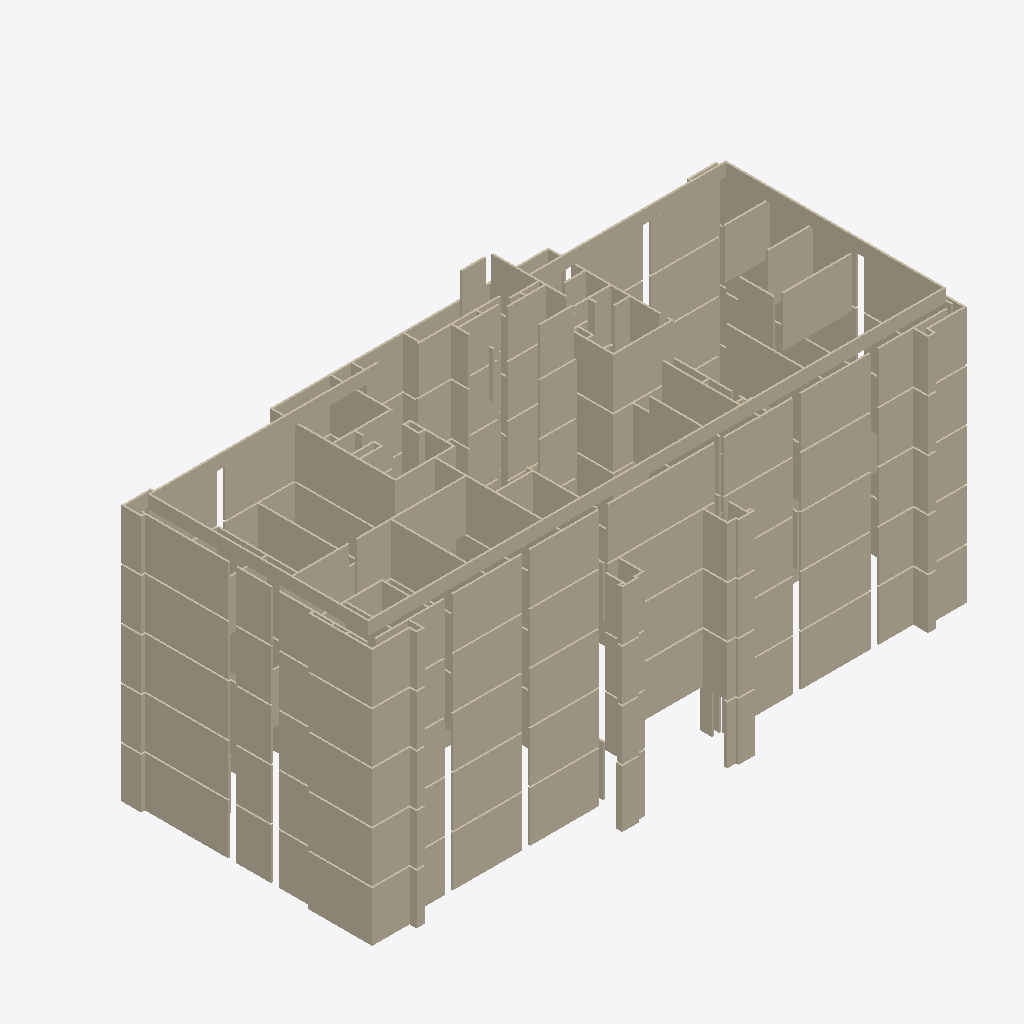
Isometric view of an IFC building model (IFC-SPF (STEP), schema IFC4, length unit millimetre), seen from the south-west, elements coloured by IFC class: 290 walls (beige).
Extent 46.1 m × 27.4 m × 24.1 m (x, y, z). Storeys (7): L1 at 0.00 m; L2 at 4.00 m; L3 at 8.00 m; L4 at 12.00 m; L5 at 16.00 m; L DAK at 20.00 m; L DAK ATAP at 23.70 m. Elements (581): 573 IfcWall, 3 IfcRoof, 3 IfcSlab, 1 IfcRailing, 1 IfcStair.

HEADER;
FILE_DESCRIPTION(('ViewDefinition [ReferenceView_V1.2]','RevitIdentifiers [ContentGUID: 9ddea121-2c89-4909-9930-577adf224f30, VersionGUID: 18995829-e91d-4183-99b0-59725234370a, NumberOfSaves: 13]','CoordinateReference [CoordinateBase: Shared Coordinates]','ExchangeRequirement [Architecture]'),'2;1');
FILE_NAME('ARS-K.ifc','2026-05-20T16:40:37+07:00',(''),(''),'ODA SDAI 25.12','Autodesk - Revit 26.4.0.32 (ENU) - 26.4.0.32','');
FILE_SCHEMA(('IFC4'));
ENDSEC;
DATA;
#18=IFCPROJECT('2Ttg4XB8b92PamLteWtR30',#6,'Project Number',$,$,'Project Name','Project Status',(#13),#47901);
#52=IFCSITE('2Ttg4XB8b92PamLteWtR32',#6,'Default',$,$,#51,$,$,.ELEMENT.,(42,21,31,401672),(-71,-3,-24,-345703),0.0,$,$);
#22=IFCBUILDING('2Ttg4XB8b92PamLteWtR31',#6,'Building Name',$,$,#21,$,'Building Name',.ELEMENT.,$,$,#19);
#25=IFCBUILDINGSTOREY('2JF4e6axWHqu3u0C1FZlmi',#6,'L1',$,$,#24,$,'L1',.ELEMENT.,0.0);
#29=IFCBUILDINGSTOREY('1ZGO8hrFCHqw0v0026FpFv',#6,'L2',$,$,#28,$,'L2',.ELEMENT.,4000.0000000000005);
#33=IFCBUILDINGSTOREY('16DVP1O4v7FQlSev72q7aJ',#6,'L3',$,$,#32,$,'L3',.ELEMENT.,7999.99999999986);
#37=IFCBUILDINGSTOREY('16DVP1O4v7FQlSev72q7aG',#6,'L4',$,$,#36,$,'L4',.ELEMENT.,11999.99999999972);
#41=IFCBUILDINGSTOREY('16DVP1O4v7FQlSev72q7aH',#6,'L5',$,$,#40,$,'L5',.ELEMENT.,15999.999999999578);
#45=IFCBUILDINGSTOREY('16DVP1O4v7FQlSev72q7aM',#6,'L DAK',$,$,#44,$,'L DAK',.ELEMENT.,19999.99999999944);
#49=IFCBUILDINGSTOREY('16DVP1O4v7FQlSev72q7aN',#6,'L DAK ATAP',$,$,#48,$,'L DAK ATAP',.ELEMENT.,23699.999999999298);
#42714=IFCWALL('0B9pJI_R17nPcTzYdUFc2m',#6,'Basic Wall:Dinding Bata:1696925',$,$,#42663,#42667,'1696925',.NOTDEFINED.);
#36999=IFCWALL('10A5rRT_j0xeHEuKnZ2ftk',#6,'Basic Wall:Dinding Bata:1691756',$,$,#36948,#36952,'1691756',.NOTDEFINED.);
#37760=IFCWALL('10A5rRT_j0xeHEuKnZ2ftx',#6,'Basic Wall:Dinding Bata:1691769',$,$,#37667,#37671,'1691769',.NOTDEFINED.);
#34719=IFCWALL('10A5rRT_j0xeHEuKnZ2ft8',#6,'Basic Wall:Dinding Bata:1691722',$,$,#34654,#34658,'1691722',.NOTDEFINED.);
#25521=IFCWALL('3Bk_zvqwb37w3rbBe0bE38',#6,'Basic Wall:Dinding Bata:1689954',$,$,#25442,#25446,'1689954',.NOTDEFINED.);
#1336=IFCWALL('16DVP1O4v7FQlSev72q6ls',#6,'Basic Wall:Dinding Bata:1668340',$,$,#1271,#1275,'1668340',.NOTDEFINED.);
#5384=IFCWALL('04TxByNq91PAkEDTJjXk9j',#6,'Basic Wall:Dinding Bata:1673322',$,$,#5319,#5323,'1673322',.NOTDEFINED.);
#9779=IFCWALL('1CLkevGYfEgAfmrrbn7amP',#6,'Basic Wall:Dinding Bata:1675062',$,$,#9714,#9718,'1675062',.NOTDEFINED.);
#40531=IFCWALL('10A5rRT_j0xeHEuKnZ2fqY',#6,'Basic Wall:Dinding Bata:1691808',$,$,#40466,#40470,'1691808',.NOTDEFINED.);
#37276=IFCWALL('10A5rRT_j0xeHEuKnZ2ftn',#6,'Basic Wall:Dinding Bata:1691763',$,$,#37169,#37173,'1691763',.NOTDEFINED.);
#35411=IFCWALL('10A5rRT_j0xeHEuKnZ2ftG',#6,'Basic Wall:Dinding Bata:1691730',$,$,#35346,#35350,'1691730',.NOTDEFINED.);
#6228=IFCWALL('04TxByNq91PAkEDTJjXk9p',#6,'Basic Wall:Dinding Bata:1673332',$,$,#6177,#6181,'1673332',.NOTDEFINED.);
#26227=IFCWALL('3Bk_zvqwb37w3rbBe0bE30',#6,'Basic Wall:Dinding Bata:1689962',$,$,#26148,#26152,'1689962',.NOTDEFINED.);
#2194=IFCWALL('04TxByNq91PAkEDTJjXXIP',#6,'Basic Wall:Dinding Bata:1670814',$,$,#2143,#2147,'1670814',.NOTDEFINED.);
#10485=IFCWALL('1CLkevGYfEgAfmrrbn7anl',#6,'Basic Wall:Dinding Bata:1675072',$,$,#10434,#10438,'1675072',.NOTDEFINED.);
#33903=IFCWALL('10A5rRT_j0xeHEuKnZ2ft2',#6,'Basic Wall:Dinding Bata:1691712',$,$,#33838,#33842,'1691712',.NOTDEFINED.);
#34456=IFCWALL('10A5rRT_j0xeHEuKnZ2ft5',#6,'Basic Wall:Dinding Bata:1691719',$,$,#34391,#34395,'1691719',.NOTDEFINED.);
#41332=IFCWALL('10A5rRT_j0xeHEuKnZ2fuL',#6,'Basic Wall:Dinding Bata:1692567',$,$,#41281,#41285,'1692567',.NOTDEFINED.);
#35494=IFCWALL('10A5rRT_j0xeHEuKnZ2ftH',#6,'Basic Wall:Dinding Bata:1691731',$,$,#35429,#35433,'1691731',.NOTDEFINED.);
#25244=IFCWALL('3Bk_zvqwb37w3rbBe0bE3r',#6,'Basic Wall:Dinding Bata:1689951',$,$,#25179,#25183,'1689951',.NOTDEFINED.);
#1101=IFCWALL('16DVP1O4v7FQlSev72q6q0',#6,'Basic Wall:Dinding Bata:1667586',$,$,#1050,#1054,'1667586',.NOTDEFINED.);
#4624=IFCWALL('04TxByNq91PAkEDTJjXk9d',#6,'Basic Wall:Dinding Bata:1673312',$,$,#4559,#4563,'1673312',.NOTDEFINED.);
#9502=IFCWALL('1CLkevGYfEgAfmrrbn7amS',#6,'Basic Wall:Dinding Bata:1675059',$,$,#9437,#9441,'1675059',.NOTDEFINED.);
#576=IFCWALL('16DVP1O4v7FQlSev72q78a',#6,'Basic Wall:Dinding Bata:1666342',$,$,#525,#529,'1666342',.NOTDEFINED.);
#5149=IFCWALL('04TxByNq91PAkEDTJjXk9W',#6,'Basic Wall:Dinding Bata:1673319',$,$,#5098,#5102,'1673319',.NOTDEFINED.);
#24691=IFCWALL('3Bk_zvqwb37w3rbBe0bE3o',#6,'Basic Wall:Dinding Bata:1689944',$,$,#24626,#24630,'1689944',.NOTDEFINED.);
#8949=IFCWALL('1CLkevGYfEgAfmrrbn7am3',#6,'Basic Wall:Dinding Bata:1675052',$,$,#8884,#8888,'1675052',.NOTDEFINED.);
#28133=IFCWALL('3Bk_zvqwb37w3rbBe0bE0k',#6,'Basic Wall:Dinding Bata:1689988',$,$,#28054,#28058,'1689988',.NOTDEFINED.);
#40918=IFCWALL('10A5rRT_j0xeHEuKnZ2fqd',#6,'Basic Wall:Dinding Bata:1691813',$,$,#40839,#40843,'1691813',.NOTDEFINED.);
#34871=IFCWALL('10A5rRT_j0xeHEuKnZ2ftE',#6,'Basic Wall:Dinding Bata:1691724',$,$,#34820,#34824,'1691724',.NOTDEFINED.);
#25839=IFCWALL('3Bk_zvqwb37w3rbBe0bE3C',#6,'Basic Wall:Dinding Bata:1689958',$,$,#25774,#25778,'1689958',.NOTDEFINED.);
#35023=IFCWALL('10A5rRT_j0xeHEuKnZ2ftC',#6,'Basic Wall:Dinding Bata:1691726',$,$,#34958,#34962,'1691726',.NOTDEFINED.);
#42576=IFCWALL('0B9pJI_R17nPcTzYdUFcTI',#6,'Basic Wall:Dinding Bata:1696639',$,$,#42525,#42529,'1696639',.NOTDEFINED.);
#35867=IFCWALL('10A5rRT_j0xeHEuKnZ2ftQ',#6,'Basic Wall:Dinding Bata:1691736',$,$,#35788,#35792,'1691736',.NOTDEFINED.);
#42645=IFCWALL('0B9pJI_R17nPcTzYdUFc0a',#6,'Basic Wall:Dinding Bata:1696777',$,$,#42594,#42598,'1696777',.NOTDEFINED.);
#6684=IFCWALL('04TxByNq91PAkEDTJjXk9z',#6,'Basic Wall:Dinding Bata:1673338',$,$,#6605,#6609,'1673338',.NOTDEFINED.);
#26683=IFCWALL('3Bk_zvqwb37w3rbBe0bE3Q',#6,'Basic Wall:Dinding Bata:1689968',$,$,#26604,#26608,'1689968',.NOTDEFINED.);
#2650=IFCWALL('04TxByNq91PAkEDTJjXkWd',#6,'Basic Wall:Dinding Bata:1671712',$,$,#2571,#2575,'1671712',.NOTDEFINED.);
#10941=IFCWALL('1CLkevGYfEgAfmrrbn7anf',#6,'Basic Wall:Dinding Bata:1675078',$,$,#10862,#10866,'1675078',.NOTDEFINED.);
#42783=IFCWALL('0B9pJI_R17nPcTzYdUFc3K',#6,'Basic Wall:Dinding Bata:1697017',$,$,#42732,#42736,'1697017',.NOTDEFINED.);
#41401=IFCWALL('10A5rRT_j0xeHEuKnZ2fc$',#6,'Basic Wall:Dinding Bata:1692733',$,$,#41350,#41354,'1692733',.NOTDEFINED.);
#8355=IFCWALL('1CLkevGYfEgAfmrrbn7aze',#6,'Basic Wall:Dinding Bata:1674311',$,$,#8276,#8280,'1674311',.NOTDEFINED.);
#12612=IFCWALL('1CLkevGYfEgAfmrrbn7ano',#6,'Basic Wall:Dinding Bata:1675101',$,$,#12533,#12537,'1675101',.NOTDEFINED.);
#39895=IFCWALL('10A5rRT_j0xeHEuKnZ2fqK',#6,'Basic Wall:Dinding Bata:1691798',$,$,#39844,#39848,'1691798',.NOTDEFINED.);
#40600=IFCWALL('10A5rRT_j0xeHEuKnZ2fqZ',#6,'Basic Wall:Dinding Bata:1691809',$,$,#40549,#40553,'1691809',.NOTDEFINED.);
#42852=IFCWALL('0B9pJI_R17nPcTzYdUFc5t',#6,'Basic Wall:Dinding Bata:1697114',$,$,#42801,#42805,'1697114',.NOTDEFINED.);
#35134=IFCWALL('10A5rRT_j0xeHEuKnZ2ftD',#6,'Basic Wall:Dinding Bata:1691727',$,$,#35041,#35045,'1691727',.NOTDEFINED.);
#26310=IFCWALL('3Bk_zvqwb37w3rbBe0bE31',#6,'Basic Wall:Dinding Bata:1689963',$,$,#26245,#26249,'1689963',.NOTDEFINED.);
#33530=IFCWALL('3Bk_zvqwb37w3rbBe0bEQK',#6,'Basic Wall:Dinding Bata:1691454',$,$,#33479,#33483,'1691454',.NOTDEFINED.);
#41056=IFCWALL('10A5rRT_j0xeHEuKnZ2fqb',#6,'Basic Wall:Dinding Bata:1691815',$,$,#41005,#41009,'1691815',.NOTDEFINED.);
#41194=IFCWALL('10A5rRT_j0xeHEuKnZ2fzB',#6,'Basic Wall:Dinding Bata:1692361',$,$,#41143,#41147,'1692361',.NOTDEFINED.);
#29184=IFCWALL('3Bk_zvqwb37w3rbBe0bE0x',#6,'Basic Wall:Dinding Bata:1690001',$,$,#29091,#29095,'1690001',.NOTDEFINED.);
#35245=IFCWALL('10A5rRT_j0xeHEuKnZ2ftI',#6,'Basic Wall:Dinding Bata:1691728',$,$,#35152,#35156,'1691728',.NOTDEFINED.);
#10125=IFCWALL('1CLkevGYfEgAfmrrbn7amJ',#6,'Basic Wall:Dinding Bata:1675068',$,$,#10060,#10064,'1675068',.NOTDEFINED.);
#35328=IFCWALL('10A5rRT_j0xeHEuKnZ2ftJ',#6,'Basic Wall:Dinding Bata:1691729',$,$,#35263,#35267,'1691729',.NOTDEFINED.);
#41263=IFCWALL('10A5rRT_j0xeHEuKnZ2fwY',#6,'Basic Wall:Dinding Bata:1692448',$,$,#41212,#41216,'1692448',.NOTDEFINED.);
#34940=IFCWALL('10A5rRT_j0xeHEuKnZ2ftF',#6,'Basic Wall:Dinding Bata:1691725',$,$,#34889,#34893,'1691725',.NOTDEFINED.);
#2277=IFCWALL('04TxByNq91PAkEDTJjXXKi',#6,'Basic Wall:Dinding Bata:1670955',$,$,#2212,#2216,'1670955',.NOTDEFINED.);
#38976=IFCWALL('10A5rRT_j0xeHEuKnZ2fq8',#6,'Basic Wall:Dinding Bata:1691786',$,$,#38925,#38929,'1691786',.NOTDEFINED.);
#42203=IFCWALL('041sj$Ml92Dw_xxlvvoMTg',#6,'Basic Wall:Dinding Bata:1694633',$,$,#42124,#42128,'1694633',.NOTDEFINED.);
#40987=IFCWALL('10A5rRT_j0xeHEuKnZ2fqa',#6,'Basic Wall:Dinding Bata:1691814',$,$,#40936,#40940,'1691814',.NOTDEFINED.);
#35770=IFCWALL('10A5rRT_j0xeHEuKnZ2ftL',#6,'Basic Wall:Dinding Bata:1691735',$,$,#35719,#35723,'1691735',.NOTDEFINED.);
#6311=IFCWALL('04TxByNq91PAkEDTJjXk9o',#6,'Basic Wall:Dinding Bata:1673333',$,$,#6246,#6250,'1673333',.NOTDEFINED.);
#10568=IFCWALL('1CLkevGYfEgAfmrrbn7ank',#6,'Basic Wall:Dinding Bata:1675073',$,$,#10503,#10507,'1675073',.NOTDEFINED.);
#6587=IFCWALL('04TxByNq91PAkEDTJjXk9_',#6,'Basic Wall:Dinding Bata:1673337',$,$,#6536,#6540,'1673337',.NOTDEFINED.);
#26586=IFCWALL('3Bk_zvqwb37w3rbBe0bE35',#6,'Basic Wall:Dinding Bata:1689967',$,$,#26535,#26539,'1689967',.NOTDEFINED.);
#2553=IFCWALL('04TxByNq91PAkEDTJjXkkg',#6,'Basic Wall:Dinding Bata:1671597',$,$,#2502,#2506,'1671597',.NOTDEFINED.);
#10844=IFCWALL('1CLkevGYfEgAfmrrbn7ang',#6,'Basic Wall:Dinding Bata:1675077',$,$,#10793,#10797,'1675077',.NOTDEFINED.);
#39978=IFCWALL('10A5rRT_j0xeHEuKnZ2fqL',#6,'Basic Wall:Dinding Bata:1691799',$,$,#39913,#39917,'1691799',.NOTDEFINED.);
#34636=IFCWALL('10A5rRT_j0xeHEuKnZ2ftB',#6,'Basic Wall:Dinding Bata:1691721',$,$,#34585,#34589,'1691721',.NOTDEFINED.);
#9696=IFCWALL('1CLkevGYfEgAfmrrbn7amQ',#6,'Basic Wall:Dinding Bata:1675061',$,$,#9631,#9635,'1675061',.NOTDEFINED.);
#1253=IFCWALL('16DVP1O4v7FQlSev72q6kS',#6,'Basic Wall:Dinding Bata:1668254',$,$,#1202,#1206,'1668254',.NOTDEFINED.);
#5301=IFCWALL('04TxByNq91PAkEDTJjXk9k',#6,'Basic Wall:Dinding Bata:1673321',$,$,#5250,#5254,'1673321',.NOTDEFINED.);
#25424=IFCWALL('3Bk_zvqwb37w3rbBe0bE3B',#6,'Basic Wall:Dinding Bata:1689953',$,$,#25373,#25377,'1689953',.NOTDEFINED.);
#31541=IFCWALL('3Bk_zvqwb37w3rbBe0bE05',#6,'Basic Wall:Dinding Bata:1690031',$,$,#31476,#31480,'1690031',.NOTDEFINED.);
#2125=IFCWALL('04TxByNq91PAkEDTJjXXTQ',#6,'Basic Wall:Dinding Bata:1670493',$,$,#2060,#2064,'1670493',.NOTDEFINED.);
#10416=IFCWALL('1CLkevGYfEgAfmrrbn7amG',#6,'Basic Wall:Dinding Bata:1675071',$,$,#10351,#10355,'1675071',.NOTDEFINED.);
#6159=IFCWALL('04TxByNq91PAkEDTJjXk9q',#6,'Basic Wall:Dinding Bata:1673331',$,$,#6094,#6098,'1673331',.NOTDEFINED.);
#26130=IFCWALL('3Bk_zvqwb37w3rbBe0bE33',#6,'Basic Wall:Dinding Bata:1689961',$,$,#26051,#26055,'1689961',.NOTDEFINED.);
#40448=IFCWALL('10A5rRT_j0xeHEuKnZ2fqT',#6,'Basic Wall:Dinding Bata:1691807',$,$,#40397,#40401,'1691807',.NOTDEFINED.);
#41954=IFCWALL('041sj$Ml92Dw_xxlvvoMPx',#6,'Basic Wall:Dinding Bata:1694392',$,$,#41889,#41893,'1694392',.NOTDEFINED.);
#30525=IFCWALL('3Bk_zvqwb37w3rbBe0bE08',#6,'Basic Wall:Dinding Bata:1690018',$,$,#30474,#30478,'1690018',.NOTDEFINED.);
#41125=IFCWALL('10A5rRT_j0xeHEuKnZ2fqj',#6,'Basic Wall:Dinding Bata:1691823',$,$,#41074,#41078,'1691823',.NOTDEFINED.);
#41871=IFCWALL('041sj$Ml92Dw_xxlvvoMKy',#6,'Basic Wall:Dinding Bata:1694207',$,$,#41820,#41824,'1694207',.NOTDEFINED.);
#34028=IFCWALL('10A5rRT_j0xeHEuKnZ2ft3',#6,'Basic Wall:Dinding Bata:1691713',$,$,#33921,#33925,'1691713',.NOTDEFINED.);
#25922=IFCWALL('3Bk_zvqwb37w3rbBe0bE3D',#6,'Basic Wall:Dinding Bata:1689959',$,$,#25857,#25861,'1689959',.NOTDEFINED.);
#39059=IFCWALL('10A5rRT_j0xeHEuKnZ2fq9',#6,'Basic Wall:Dinding Bata:1691787',$,$,#38994,#38998,'1691787',.NOTDEFINED.);
#30608=IFCWALL('3Bk_zvqwb37w3rbBe0bE09',#6,'Basic Wall:Dinding Bata:1690019',$,$,#30543,#30547,'1690019',.NOTDEFINED.);
#41802=IFCWALL('041sj$Ml92Dw_xxlvvoMMd',#6,'Basic Wall:Dinding Bata:1694052',$,$,#41723,#41727,'1694052',.NOTDEFINED.);
#36585=IFCWALL('10A5rRT_j0xeHEuKnZ2ftW',#6,'Basic Wall:Dinding Bata:1691746',$,$,#36534,#36538,'1691746',.NOTDEFINED.);
#34802=IFCWALL('10A5rRT_j0xeHEuKnZ2ft9',#6,'Basic Wall:Dinding Bata:1691723',$,$,#34737,#34741,'1691723',.NOTDEFINED.);
#37566=IFCWALL('10A5rRT_j0xeHEuKnZ2ftr',#6,'Basic Wall:Dinding Bata:1691767',$,$,#37515,#37519,'1691767',.NOTDEFINED.);
#3368=IFCWALL('04TxByNq91PAkEDTJjXkxT',#6,'Basic Wall:Dinding Bata:1672410',$,$,#3317,#3321,'1672410',.NOTDEFINED.);
#7402=IFCWALL('04TxByNq91PAkEDTJjXkA3',#6,'Basic Wall:Dinding Bata:1673348',$,$,#7351,#7355,'1673348',.NOTDEFINED.);
#11659=IFCWALL('1CLkevGYfEgAfmrrbn7an$',#6,'Basic Wall:Dinding Bata:1675088',$,$,#11608,#11612,'1675088',.NOTDEFINED.);
#27401=IFCWALL('3Bk_zvqwb37w3rbBe0bE3G',#6,'Basic Wall:Dinding Bata:1689978',$,$,#27350,#27354,'1689978',.NOTDEFINED.);
#9074=IFCWALL('1CLkevGYfEgAfmrrbn7am2',#6,'Basic Wall:Dinding Bata:1675053',$,$,#8967,#8971,'1675053',.NOTDEFINED.);
#687=IFCWALL('16DVP1O4v7FQlSev72q7A6',#6,'Basic Wall:Dinding Bata:1666436',$,$,#594,#598,'1666436',.NOTDEFINED.);
#4735=IFCWALL('04TxByNq91PAkEDTJjXk9c',#6,'Basic Wall:Dinding Bata:1673313',$,$,#4642,#4646,'1673313',.NOTDEFINED.);
#24816=IFCWALL('3Bk_zvqwb37w3rbBe0bE3p',#6,'Basic Wall:Dinding Bata:1689945',$,$,#24709,#24713,'1689945',.NOTDEFINED.);
#25687=IFCWALL('3Bk_zvqwb37w3rbBe0bE3E',#6,'Basic Wall:Dinding Bata:1689956',$,$,#25622,#25626,'1689956',.NOTDEFINED.);
#40379=IFCWALL('10A5rRT_j0xeHEuKnZ2fqU',#6,'Basic Wall:Dinding Bata:1691804',$,$,#40286,#40290,'1691804',.NOTDEFINED.);
#41636=IFCWALL('10A5rRT_j0xeHEuKnZ2flL',#6,'Basic Wall:Dinding Bata:1693271',$,$,#41571,#41575,'1693271',.NOTDEFINED.);
#38561=IFCWALL('10A5rRT_j0xeHEuKnZ2fq7',#6,'Basic Wall:Dinding Bata:1691781',$,$,#38482,#38486,'1691781',.NOTDEFINED.);
#34567=IFCWALL('10A5rRT_j0xeHEuKnZ2ftA',#6,'Basic Wall:Dinding Bata:1691720',$,$,#34474,#34478,'1691720',.NOTDEFINED.);
#42438=IFCWALL('041sj$Ml92Dw_xxlvvoM1M',#6,'Basic Wall:Dinding Bata:1694869',$,$,#42373,#42377,'1694869',.NOTDEFINED.);
#30276=IFCWALL('3Bk_zvqwb37w3rbBe0bE0r',#6,'Basic Wall:Dinding Bata:1690015',$,$,#30211,#30215,'1690015',.NOTDEFINED.);
#38727=IFCWALL('10A5rRT_j0xeHEuKnZ2fq5',#6,'Basic Wall:Dinding Bata:1691783',$,$,#38662,#38666,'1691783',.NOTDEFINED.);
#31458=IFCWALL('3Bk_zvqwb37w3rbBe0bE04',#6,'Basic Wall:Dinding Bata:1690030',$,$,#31393,#31397,'1690030',.NOTDEFINED.);
#41484=IFCWALL('10A5rRT_j0xeHEuKnZ2fYw',#6,'Basic Wall:Dinding Bata:1692984',$,$,#41419,#41423,'1692984',.NOTDEFINED.);
#28423=IFCWALL('3Bk_zvqwb37w3rbBe0bE0Y',#6,'Basic Wall:Dinding Bata:1689992',$,$,#28372,#28376,'1689992',.NOTDEFINED.);
#8866=IFCWALL('1CLkevGYfEgAfmrrbn7at8',#6,'Basic Wall:Dinding Bata:1674983',$,$,#8815,#8819,'1674983',.NOTDEFINED.);
#10208=IFCWALL('1CLkevGYfEgAfmrrbn7amI',#6,'Basic Wall:Dinding Bata:1675069',$,$,#10143,#10147,'1675069',.NOTDEFINED.);
#13123=IFCWALL('1CLkevGYfEgAfmrrbn7anB',#6,'Basic Wall:Dinding Bata:1675108',$,$,#13072,#13076,'1675108',.NOTDEFINED.);
#37649=IFCWALL('10A5rRT_j0xeHEuKnZ2ftw',#6,'Basic Wall:Dinding Bata:1691768',$,$,#37584,#37588,'1691768',.NOTDEFINED.);
#41705=IFCWALL('041sj$Ml92Dw_xxlvvoMGs',#6,'Basic Wall:Dinding Bata:1693941',$,$,#41654,#41658,'1693941',.NOTDEFINED.);
#5232=IFCWALL('04TxByNq91PAkEDTJjXk9l',#6,'Basic Wall:Dinding Bata:1673320',$,$,#5167,#5171,'1673320',.NOTDEFINED.);
#1184=IFCWALL('16DVP1O4v7FQlSev72q6tz',#6,'Basic Wall:Dinding Bata:1667839',$,$,#1119,#1123,'1667839',.NOTDEFINED.);
#9613=IFCWALL('1CLkevGYfEgAfmrrbn7amR',#6,'Basic Wall:Dinding Bata:1675060',$,$,#9520,#9524,'1675060',.NOTDEFINED.);
#25355=IFCWALL('3Bk_zvqwb37w3rbBe0bE3A',#6,'Basic Wall:Dinding Bata:1689952',$,$,#25262,#25266,'1689952',.NOTDEFINED.);
#16213=IFCWALL('3Bk_zvqwb37w3rbBe0b8ZU',#6,'Basic Wall:Dinding Bata:1679732',$,$,#16148,#16152,'1679732',.NOTDEFINED.);
#39481=IFCWALL('10A5rRT_j0xeHEuKnZ2fqI',#6,'Basic Wall:Dinding Bata:1691792',$,$,#39402,#39406,'1691792',.NOTDEFINED.);
#34304=IFCWALL('10A5rRT_j0xeHEuKnZ2ft7',#6,'Basic Wall:Dinding Bata:1691717',$,$,#34253,#34257,'1691717',.NOTDEFINED.);
#38644=IFCWALL('10A5rRT_j0xeHEuKnZ2fq4',#6,'Basic Wall:Dinding Bata:1691782',$,$,#38579,#38583,'1691782',.NOTDEFINED.);
#5011=IFCWALL('04TxByNq91PAkEDTJjXk9Y',#6,'Basic Wall:Dinding Bata:1673317',$,$,#4960,#4964,'1673317',.NOTDEFINED.);
#25092=IFCWALL('3Bk_zvqwb37w3rbBe0bE3t',#6,'Basic Wall:Dinding Bata:1689949',$,$,#25041,#25045,'1689949',.NOTDEFINED.);
#963=IFCWALL('16DVP1O4v7FQlSev72q6_Q',#6,'Basic Wall:Dinding Bata:1667224',$,$,#912,#916,'1667224',.NOTDEFINED.);
#9350=IFCWALL('1CLkevGYfEgAfmrrbn7amU',#6,'Basic Wall:Dinding Bata:1675057',$,$,#9299,#9303,'1675057',.NOTDEFINED.);
#4058=IFCWALL('04TxByNq91PAkEDTJjXkpr',#6,'Basic Wall:Dinding Bata:1672946',$,$,#4007,#4011,'1672946',.NOTDEFINED.);
#4265=IFCWALL('04TxByNq91PAkEDTJjXksU',#6,'Basic Wall:Dinding Bata:1673113',$,$,#4214,#4218,'1673113',.NOTDEFINED.);
#42355=IFCWALL('041sj$Ml92Dw_xxlvvoM2D',#6,'Basic Wall:Dinding Bata:1694798',$,$,#42290,#42294,'1694798',.NOTDEFINED.);
#33613=IFCWALL('3Bk_zvqwb37w3rbBe0bEOg',#6,'Basic Wall:Dinding Bata:1691520',$,$,#33548,#33552,'1691520',.NOTDEFINED.);
#33185=IFCWALL('3Bk_zvqwb37w3rbBe0bEJ9',#6,'Basic Wall:Dinding Bata:1690979',$,$,#33120,#33124,'1690979',.NOTDEFINED.);
#32964=IFCWALL('3Bk_zvqwb37w3rbBe0bEL3',#6,'Basic Wall:Dinding Bata:1690857',$,$,#32899,#32903,'1690857',.NOTDEFINED.);
#8051=IFCWALL('1CLkevGYfEgAfmrrbn7aWm',#6,'Basic Wall:Dinding Bata:1674015',$,$,#7986,#7990,'1674015',.NOTDEFINED.);
#8659=IFCWALL('1CLkevGYfEgAfmrrbn7ari',#6,'Basic Wall:Dinding Bata:1674819',$,$,#8594,#8598,'1674819',.NOTDEFINED.);
#12308=IFCWALL('1CLkevGYfEgAfmrrbn7ans',#6,'Basic Wall:Dinding Bata:1675097',$,$,#12243,#12247,'1675097',.NOTDEFINED.);
#12916=IFCWALL('1CLkevGYfEgAfmrrbn7anE',#6,'Basic Wall:Dinding Bata:1675105',$,$,#12851,#12855,'1675105',.NOTDEFINED.);
#32605=IFCWALL('3Bk_zvqwb37w3rbBe0bE0L',#6,'Basic Wall:Dinding Bata:1690047',$,$,#32554,#32558,'1690047',.NOTDEFINED.);
#11866=IFCWALL('1CLkevGYfEgAfmrrbn7any',#6,'Basic Wall:Dinding Bata:1675091',$,$,#11815,#11819,'1675091',.NOTDEFINED.);
#36792=IFCWALL('10A5rRT_j0xeHEuKnZ2ftd',#6,'Basic Wall:Dinding Bata:1691749',$,$,#36741,#36745,'1691749',.NOTDEFINED.);
#3575=IFCWALL('04TxByNq91PAkEDTJjXkzA',#6,'Basic Wall:Dinding Bata:1672525',$,$,#3524,#3528,'1672525',.NOTDEFINED.);
#7609=IFCWALL('04TxByNq91PAkEDTJjXkA0',#6,'Basic Wall:Dinding Bata:1673351',$,$,#7558,#7562,'1673351',.NOTDEFINED.);
ENDSEC;
